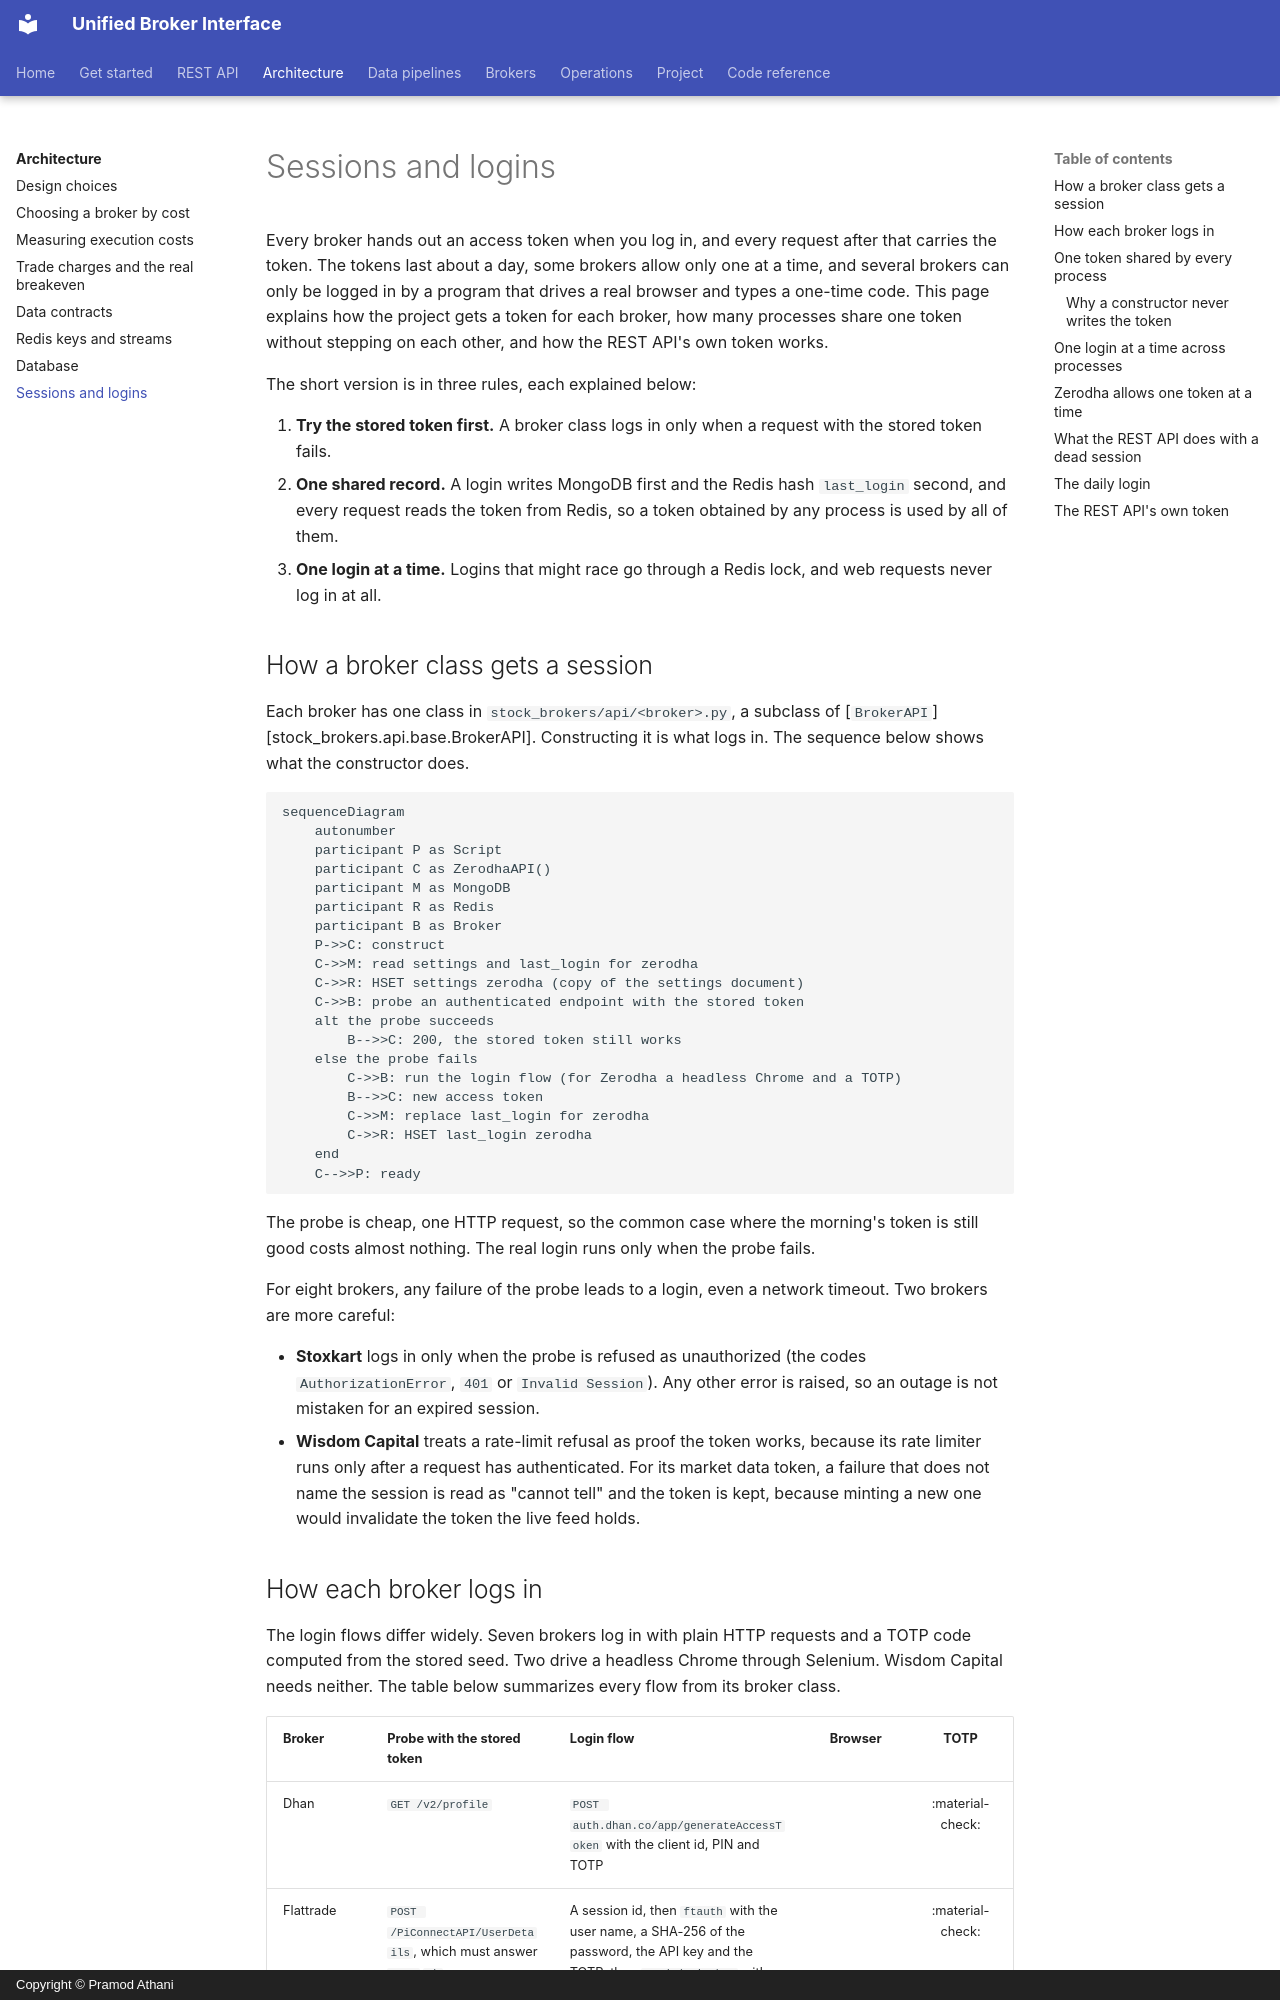

repository: pramodathani/unified_broker_interface · page: architecture/sessions/index.html · generator: mkdocs · copyright: Copyright © Pramod Athani

# Sessions and logins

Every broker hands out an access token when you log in, and every request after that carries the token. The tokens last about a day, some brokers allow only one at a time, and several brokers can only be logged in by a program that drives a real browser and types a one-time code. This page explains how the project gets a token for each broker, how many processes share one token without stepping on each other, and how the REST API's own token works.

The short version is in three rules, each explained below:

1. **Try the stored token first.** A broker class logs in only when a request with the stored token fails.
2. **One shared record.** A login writes MongoDB first and the Redis hash `last_login` second, and every request reads the token from Redis, so a token obtained by any process is used by all of them.
3. **One login at a time.** Logins that might race go through a Redis lock, and web requests never log in at all.

## How a broker class gets a session

Each broker has one class in `stock_brokers/api/<broker>.py`, a subclass of [`BrokerAPI`][stock_brokers.api.base.BrokerAPI]. Constructing it is what logs in. The sequence below shows what the constructor does.

```mermaid
sequenceDiagram
    autonumber
    participant P as Script
    participant C as ZerodhaAPI()
    participant M as MongoDB
    participant R as Redis
    participant B as Broker
    P->>C: construct
    C->>M: read settings and last_login for zerodha
    C->>R: HSET settings zerodha (copy of the settings document)
    C->>B: probe an authenticated endpoint with the stored token
    alt the probe succeeds
        B-->>C: 200, the stored token still works
    else the probe fails
        C->>B: run the login flow (for Zerodha a headless Chrome and a TOTP)
        B-->>C: new access token
        C->>M: replace last_login for zerodha
        C->>R: HSET last_login zerodha
    end
    C-->>P: ready
```

The probe is cheap, one HTTP request, so the common case where the morning's token is still good costs almost nothing. The real login runs only when the probe fails.

For eight brokers, any failure of the probe leads to a login, even a network timeout. Two brokers are more careful:

- **Stoxkart** logs in only when the probe is refused as unauthorized (the codes `AuthorizationError`, `401` or `Invalid Session`). Any other error is raised, so an outage is not mistaken for an expired session.
- **Wisdom Capital** treats a rate-limit refusal as proof the token works, because its rate limiter runs only after a request has authenticated. For its market data token, a failure that does not name the session is read as "cannot tell" and the token is kept, because minting a new one would invalidate the token the live feed holds.
